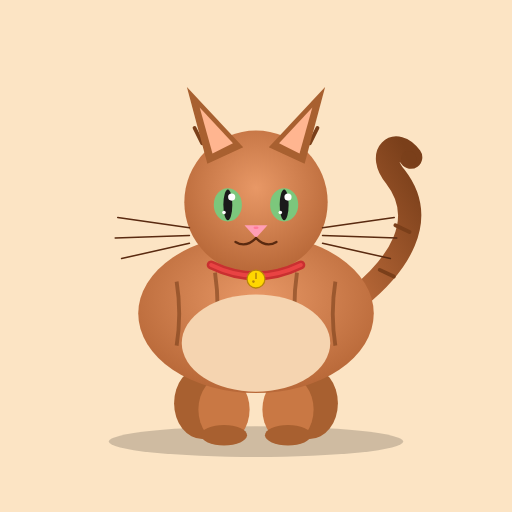
t = 0.00 s
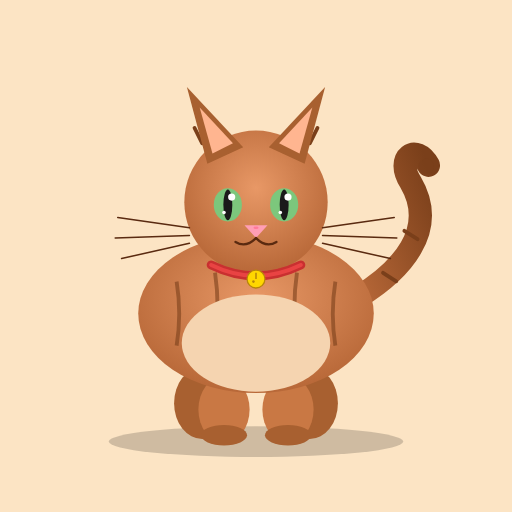
t = 0.31 s
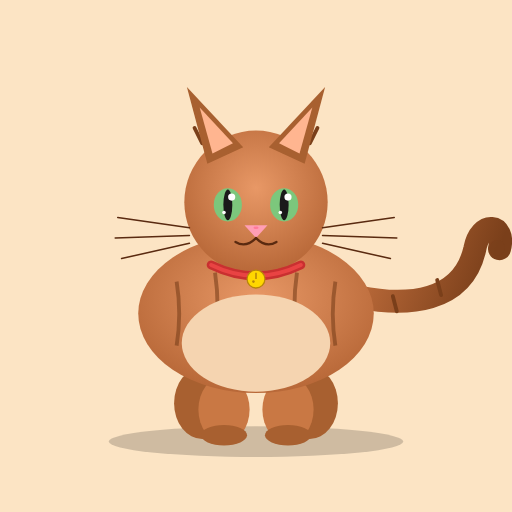
t = 0.94 s
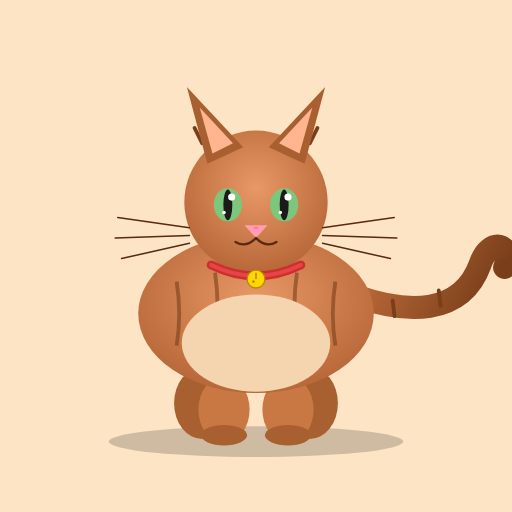
t = 1.25 s
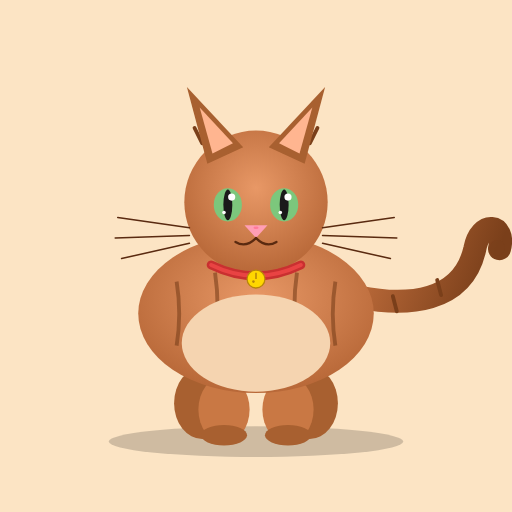
t = 1.56 s
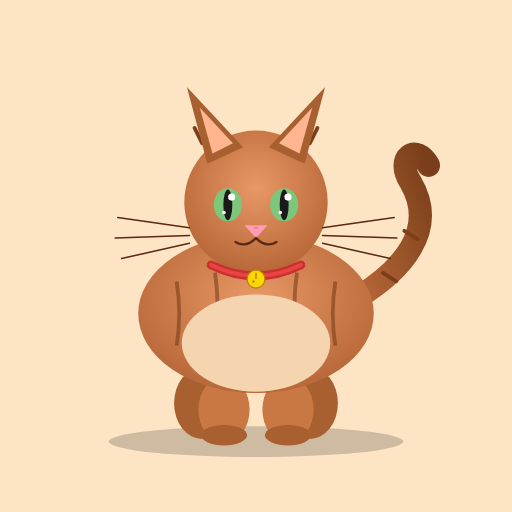
t = 2.19 s

The animated SVG that drew these frames (rendered in a browser with its animation timeline set to each time). Animation: 1 SMIL element (animateTransform=1); one cycle of 2.50 s, repeats indefinitely.

<svg xmlns="http://www.w3.org/2000/svg" viewBox="0 0 400 400" width="400" height="400">
  <defs>
    <radialGradient id="bodyGrad" cx="50%" cy="40%" r="60%">
      <stop offset="0%" stop-color="#e89866"/>
      <stop offset="100%" stop-color="#b86838"/>
    </radialGradient>
    <linearGradient id="tailGrad" x1="0%" y1="0%" x2="100%" y2="0%">
      <stop offset="0%" stop-color="#b86838"/>
      <stop offset="100%" stop-color="#7a3f1a"/>
    </linearGradient>
  </defs>

  <!-- Background -->
  <rect width="400" height="400" fill="#fce4c4"/>

  <!-- Ground shadow -->
  <ellipse cx="200" cy="345" rx="115" ry="12" fill="#000" opacity="0.18"/>

  <!-- Tail with continuous swaying animation -->
  <g>
    <animateTransform attributeName="transform" type="rotate"
      values="-30 280 232; 28 280 232; -30 280 232"
      keyTimes="0; 0.5; 1"
      dur="2.5s" repeatCount="indefinite"
      calcMode="spline"
      keySplines="0.42 0 0.58 1; 0.42 0 0.58 1"/>
    <path d="M 280 232 C 318 226 358 208 352 165 C 348 142 368 138 370 158"
          stroke="url(#tailGrad)" stroke-width="18" fill="none" stroke-linecap="round"/>
    <!-- Tail stripes -->
    <path d="M 305 222 L 312 232" stroke="#7a3f1a" stroke-width="3" stroke-linecap="round" fill="none"/>
    <path d="M 333 198 L 340 208" stroke="#7a3f1a" stroke-width="3" stroke-linecap="round" fill="none"/>
    <!-- Tail tip lighter -->
    <circle cx="368" cy="158" r="6" fill="#7a3f1a" opacity="0.6"/>
  </g>

  <!-- Back legs -->
  <ellipse cx="158" cy="315" rx="22" ry="28" fill="#a86030"/>
  <ellipse cx="242" cy="315" rx="22" ry="28" fill="#a86030"/>

  <!-- Front legs -->
  <ellipse cx="175" cy="320" rx="20" ry="26" fill="#c97844"/>
  <ellipse cx="225" cy="320" rx="20" ry="26" fill="#c97844"/>
  <!-- Paws -->
  <ellipse cx="175" cy="340" rx="18" ry="8" fill="#a86030"/>
  <ellipse cx="225" cy="340" rx="18" ry="8" fill="#a86030"/>

  <!-- Body -->
  <ellipse cx="200" cy="245" rx="92" ry="62" fill="url(#bodyGrad)"/>

  <!-- Body stripes -->
  <path d="M 138 220 Q 142 245 138 270" stroke="#7a3f1a" stroke-width="3" fill="none" opacity="0.6"/>
  <path d="M 168 213 Q 172 240 168 268" stroke="#7a3f1a" stroke-width="3" fill="none" opacity="0.6"/>
  <path d="M 232 213 Q 228 240 232 268" stroke="#7a3f1a" stroke-width="3" fill="none" opacity="0.6"/>
  <path d="M 262 220 Q 258 245 262 270" stroke="#7a3f1a" stroke-width="3" fill="none" opacity="0.6"/>

  <!-- Belly -->
  <ellipse cx="200" cy="268" rx="58" ry="38" fill="#f5d4b0"/>

  <!-- Head -->
  <circle cx="200" cy="158" r="56" fill="url(#bodyGrad)"/>

  <!-- Ear stripes (on head behind ears) -->
  <path d="M 152 100 L 158 112" stroke="#7a3f1a" stroke-width="3" stroke-linecap="round"/>
  <path d="M 248 100 L 242 112" stroke="#7a3f1a" stroke-width="3" stroke-linecap="round"/>

  <!-- Ears (outer) -->
  <path d="M 162 128 L 146 68 L 190 115 Z" fill="#a86030"/>
  <path d="M 238 128 L 254 68 L 210 115 Z" fill="#a86030"/>

  <!-- Ears (inner) -->
  <path d="M 166 120 L 156 84 L 182 112 Z" fill="#ffb590"/>
  <path d="M 234 120 L 244 84 L 218 112 Z" fill="#ffb590"/>

  <!-- Eyes outer -->
  <ellipse cx="178" cy="160" rx="11" ry="13" fill="#7cc77c"/>
  <ellipse cx="222" cy="160" rx="11" ry="13" fill="#7cc77c"/>

  <!-- Pupils -->
  <ellipse cx="178" cy="160" rx="3.5" ry="12" fill="#1a1a1a"/>
  <ellipse cx="222" cy="160" rx="3.5" ry="12" fill="#1a1a1a"/>

  <!-- Eye shine -->
  <circle cx="181" cy="154" r="2.8" fill="#fff"/>
  <circle cx="225" cy="154" r="2.8" fill="#fff"/>
  <circle cx="175" cy="166" r="1.4" fill="#fff"/>
  <circle cx="219" cy="166" r="1.4" fill="#fff"/>

  <!-- Nose -->
  <path d="M 191 176 L 209 176 L 200 186 Z" fill="#ff9eb5"/>
  <ellipse cx="200" cy="178" rx="2" ry="1" fill="#ff7a99"/>

  <!-- Mouth -->
  <path d="M 200 186 Q 192 194 184 189" stroke="#5a2a10" stroke-width="1.8" fill="none" stroke-linecap="round"/>
  <path d="M 200 186 Q 208 194 216 189" stroke="#5a2a10" stroke-width="1.8" fill="none" stroke-linecap="round"/>

  <!-- Whiskers -->
  <line x1="148" y1="178" x2="92" y2="170" stroke="#5a2a10" stroke-width="1.2" stroke-linecap="round"/>
  <line x1="148" y1="184" x2="90" y2="186" stroke="#5a2a10" stroke-width="1.2" stroke-linecap="round"/>
  <line x1="148" y1="190" x2="95" y2="202" stroke="#5a2a10" stroke-width="1.2" stroke-linecap="round"/>
  <line x1="252" y1="178" x2="308" y2="170" stroke="#5a2a10" stroke-width="1.2" stroke-linecap="round"/>
  <line x1="252" y1="184" x2="310" y2="186" stroke="#5a2a10" stroke-width="1.2" stroke-linecap="round"/>
  <line x1="252" y1="190" x2="305" y2="202" stroke="#5a2a10" stroke-width="1.2" stroke-linecap="round"/>

  <!-- Collar -->
  <path d="M 165 207 Q 200 224 235 207" stroke="#c93030" stroke-width="7" fill="none" stroke-linecap="round"/>
  <path d="M 165 207 Q 200 224 235 207" stroke="#ff5050" stroke-width="3" fill="none" stroke-linecap="round" opacity="0.6"/>
  <!-- Bell -->
  <circle cx="200" cy="218" r="7" fill="#ffd700"/>
  <circle cx="200" cy="218" r="7" fill="none" stroke="#b8860b" stroke-width="1"/>
  <line x1="200" y1="213" x2="200" y2="218" stroke="#b8860b" stroke-width="1.2"/>
  <circle cx="198" cy="220" r="1" fill="#b8860b"/>
</svg>
